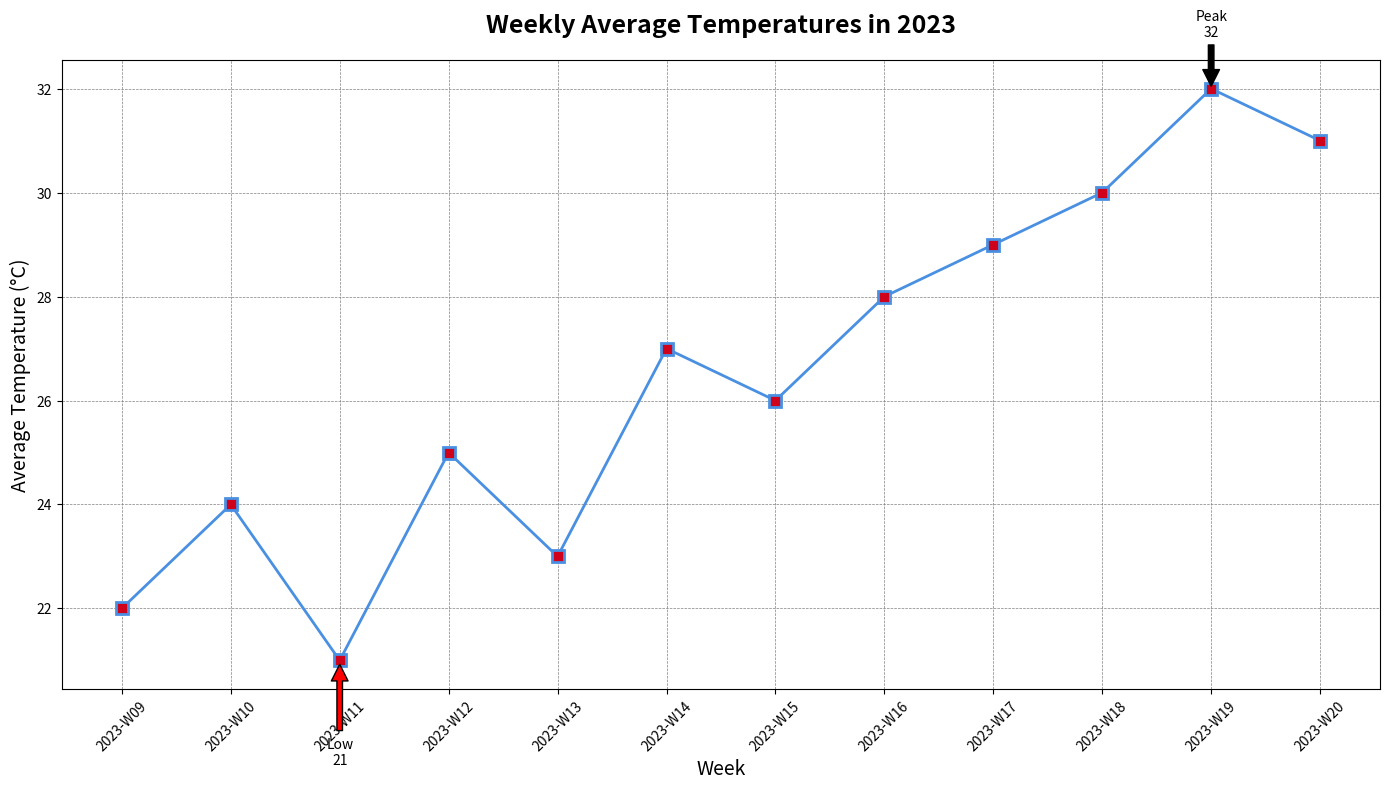

The script that saved this image:

import matplotlib.pyplot as plt

# Provided data
data = [
    {'Week': '2023-W09', 'AverageTemperature': 22},
    {'Week': '2023-W10', 'AverageTemperature': 24},
    {'Week': '2023-W11', 'AverageTemperature': 21},
    {'Week': '2023-W12', 'AverageTemperature': 25},
    {'Week': '2023-W13', 'AverageTemperature': 23},
    {'Week': '2023-W14', 'AverageTemperature': 27},
    {'Week': '2023-W15', 'AverageTemperature': 26},
    {'Week': '2023-W16', 'AverageTemperature': 28},
    {'Week': '2023-W17', 'AverageTemperature': 29},
    {'Week': '2023-W18', 'AverageTemperature': 30},
    {'Week': '2023-W19', 'AverageTemperature': 32},
    {'Week': '2023-W20', 'AverageTemperature': 31}
]

# Extracting weeks and average temperatures
weeks = [entry['Week'] for entry in data]
avg_temperatures = [entry['AverageTemperature'] for entry in data]

# Creating the line chart
plt.figure(figsize=(14, 8))
line, = plt.plot(weeks, avg_temperatures, color='#4a90e2', linestyle='-', linewidth=2, marker='s', markerfacecolor='#d0021b', markeredgewidth=2, markersize=8)

# Highlighting the highest average temperature
max_temp = max(avg_temperatures)
max_week = weeks[avg_temperatures.index(max_temp)]
plt.annotate(f'Peak\n{max_temp}', xy=(max_week, max_temp), xytext=(max_week, max_temp + 1),
             arrowprops=dict(facecolor='black', shrink=0.05),
             horizontalalignment='center')

# Highlighting the lowest average temperature
min_temp = min(avg_temperatures)
min_week = weeks[avg_temperatures.index(min_temp)]
plt.annotate(f'Low\n{min_temp}', xy=(min_week, min_temp), xytext=(min_week, min_temp - 2),
             arrowprops=dict(facecolor='red', shrink=0.05),
             horizontalalignment='center')

# Aesthetic settings for the chart
plt.title('Weekly Average Temperatures in 2023', fontsize=18, fontweight='bold', pad=20)
plt.xlabel('Week', fontsize=14)
plt.ylabel('Average Temperature (°C)', fontsize=14)
plt.grid(True, which='major', linestyle='--', linewidth=0.5, color='grey')
plt.xticks(rotation=45)
plt.tight_layout()

# Show the chart
plt.show()
